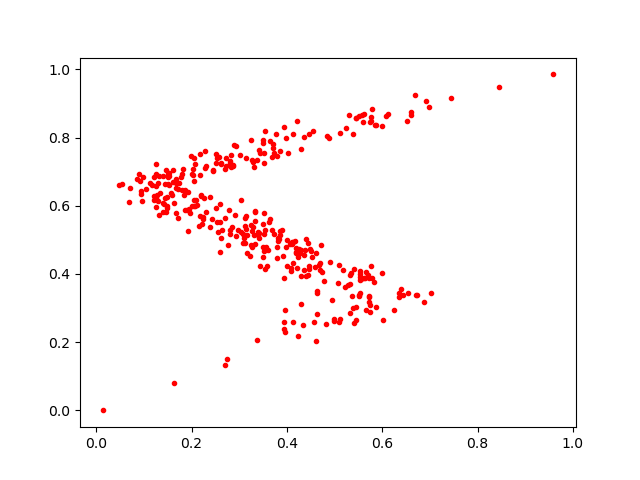

Values plotted in this chart, from the file beside it:
0.16718018, 0.6771692
0.4223, 0.2186
0.6128, 0.8702
0.1797, 0.6464
0.1212, 0.6846
0.5443, 0.8568
0.1863, 0.6454
0.2228, 0.5677
0.3918, 0.4513
0.3527, 0.5174
0.2166, 0.7504
0.2838, 0.5391
0.27, 0.5651
0.5776, 0.3896
0.2524, 0.7409
0.3711, 0.7697
0.428, 0.4623
0.5727, 0.335
0.08896, 0.6928
0.3549, 0.8195
0.4442, 0.3979
0.3333, 0.5844
0.1409, 0.6884
0.3503, 0.4777
0.5388, 0.8094
0.2042, 0.6729
0.1919, 0.5266
0.6972, 0.8894
0.1249, 0.7237
0.2813, 0.7311
0.2724, 0.7165
0.634, 0.3332
0.4117, 0.4931
0.6711, 0.3382
0.4772, 0.3784
0.3246, 0.7933
0.2393, 0.6264
0.314, 0.5692
0.3794, 0.7463
0.5853, 0.8371
0.2437, 0.7023
0.5761, 0.8488
0.3301, 0.5138
0.4547, 0.8187
0.317, 0.4625
0.2764, 0.4846
0.4292, 0.3134
0.3041, 0.6178
0.6513, 0.8496
0.2625, 0.5062
0.3231, 0.4536
0.6678, 0.9246
0.3259, 0.5251
0.1211, 0.6273
0.4451, 0.4156
0.146, 0.7049
0.09481, 0.6128
0.4371, 0.4705
0.3396, 0.5227
0.2912, 0.5735
0.2118, 0.603
... 303 more rows
